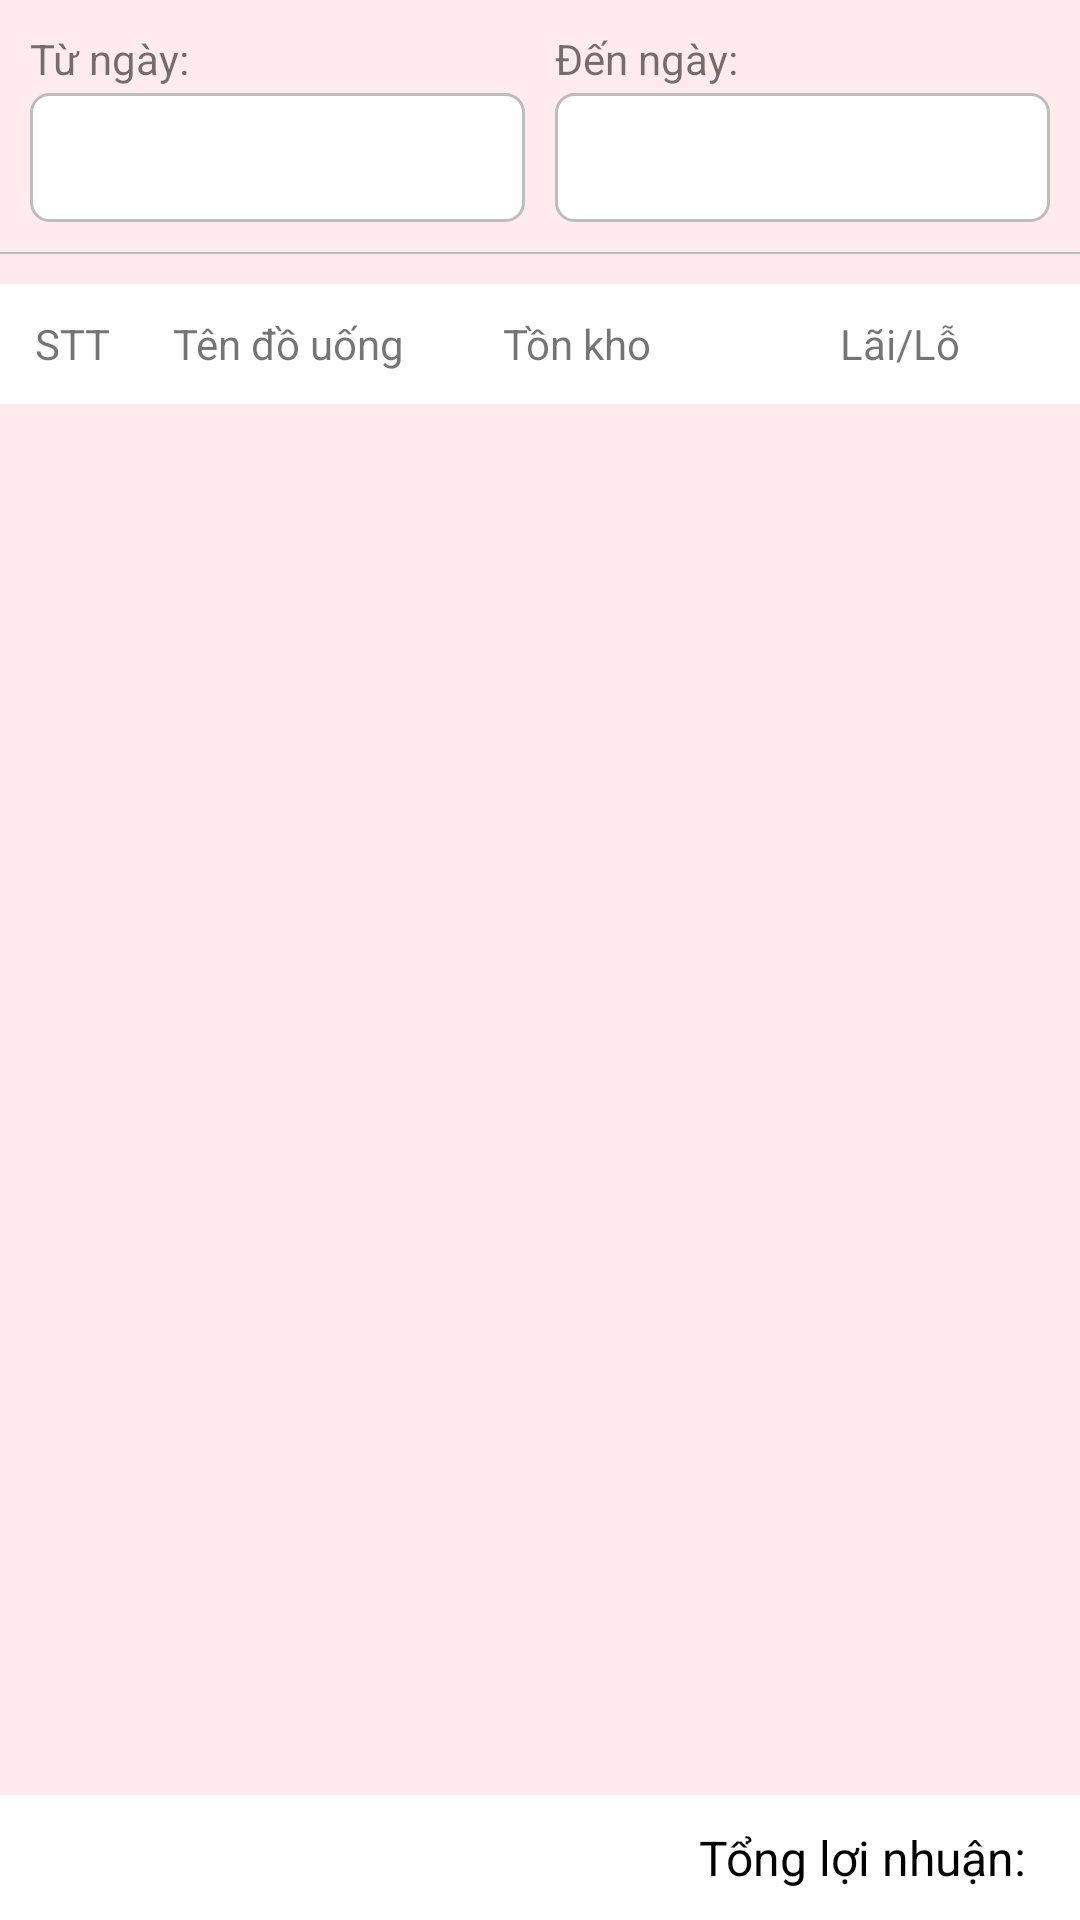

The Android layout XML behind this screen, and the referenced resources:
<!-- AndroidManifest.xml: application theme Theme.QuanLyCuaHangDoUong -->
<!-- res/layout/activity_profit.xml -->
<?xml version="1.0" encoding="utf-8"?>
<RelativeLayout xmlns:android="http://schemas.android.com/apk/res/android"
    xmlns:tools="http://schemas.android.com/tools"
    android:layout_width="match_parent"
    android:layout_height="match_parent"
    android:background="#ffebee"
    tools:ignore="ContentDescription" >

    <LinearLayout
        android:id="@+id/layout_filter"
        android:layout_width="match_parent"
        android:layout_height="wrap_content"
        android:orientation="horizontal"
        android:padding="10dp"
        tools:ignore="DisableBaselineAlignment">

        <LinearLayout
            android:layout_width="0dp"
            android:layout_height="wrap_content"
            android:layout_weight="1"
            android:orientation="vertical">

            <TextView
                android:layout_width="wrap_content"
                android:layout_height="wrap_content"
                android:text="Từ ngày:" />

            <RelativeLayout
                android:layout_width="match_parent"
                android:layout_height="wrap_content"
                android:layout_marginTop="2dp">

                <TextView
                    android:id="@+id/tv_date_from"
                    android:layout_width="match_parent"
                    android:layout_height="wrap_content"
                    android:layout_centerVertical="true"
                    android:background="@drawable/bg_white_corner_6_border_gray"
                    android:padding="12dp"
                    android:textColor="#212121"
                    android:textSize="14sp" />

                <ImageView
                    android:layout_width="wrap_content"
                    android:layout_height="wrap_content"
                    android:layout_alignParentEnd="true"
                    android:layout_centerVertical="true"
                    android:layout_marginEnd="5dp"
                    android:src="@drawable/ic_drop_down_black_18" />
            </RelativeLayout>
        </LinearLayout>

        <LinearLayout
            android:layout_width="0dp"
            android:layout_height="wrap_content"
            android:layout_marginStart="10dp"
            android:layout_weight="1"
            android:orientation="vertical">

            <TextView
                android:layout_width="wrap_content"
                android:layout_height="wrap_content"
                android:text="Đến ngày:" />

            <RelativeLayout
                android:layout_width="match_parent"
                android:layout_height="wrap_content"
                android:layout_marginTop="2dp">

                <TextView
                    android:id="@+id/tv_date_to"
                    android:layout_width="match_parent"
                    android:layout_height="wrap_content"
                    android:layout_centerVertical="true"
                    android:background="@drawable/bg_white_corner_6_border_gray"
                    android:padding="12dp"
                    android:textColor="#212121"
                    android:textSize="14sp" />

                <ImageView
                    android:layout_width="wrap_content"
                    android:layout_height="wrap_content"
                    android:layout_alignParentEnd="true"
                    android:layout_centerVertical="true"
                    android:layout_marginEnd="5dp"
                    android:src="@drawable/ic_drop_down_black_18" />
            </RelativeLayout>
        </LinearLayout>
    </LinearLayout>

    <View
        android:id="@+id/view_divider"
        android:layout_width="match_parent"
        android:layout_height="0.5dp"
        android:layout_below="@+id/layout_filter"
        android:layout_marginBottom="10dp"
        android:background="#BDBDBD" />

    <LinearLayout
        android:id="@+id/layout_title"
        android:layout_width="match_parent"
        android:layout_height="40dp"
        android:layout_below="@+id/view_divider"
        android:background="@color/white"
        android:gravity="center_vertical"
        android:orientation="horizontal">

        <TextView
            android:layout_width="0dp"
            android:layout_height="match_parent"
            android:layout_weight="1"
            android:gravity="center"
            android:text="STT"
            android:textSize="14sp" />

        <TextView
            android:layout_width="0dp"
            android:layout_height="match_parent"
            android:layout_weight="2"
            android:gravity="center"
            android:text="Tên đồ uống"
            android:textSize="14sp" />

        <TextView
            android:layout_width="0dp"
            android:layout_height="match_parent"
            android:layout_weight="2"
            android:gravity="center"
            android:text="Tồn kho"
            android:textSize="14sp" />

        <TextView
            android:layout_width="0dp"
            android:layout_height="match_parent"
            android:layout_weight="2.5"
            android:gravity="center"
            android:text="Lãi/Lỗ"
            android:textSize="14sp" />
    </LinearLayout>

    <androidx.recyclerview.widget.RecyclerView
        android:id="@+id/rcv_data"
        android:layout_width="match_parent"
        android:layout_height="match_parent"
        android:layout_above="@+id/layout_bottom"
        android:layout_below="@+id/layout_title" />

    <RelativeLayout
        android:id="@+id/layout_bottom"
        android:layout_width="match_parent"
        android:layout_height="wrap_content"
        android:layout_alignParentBottom="true"
        android:background="@color/white"
        android:padding="10dp">

        <TextView
            android:layout_width="wrap_content"
            android:layout_height="wrap_content"
            android:layout_centerVertical="true"
            android:layout_marginEnd="8dp"
            android:layout_toStartOf="@+id/tv_total_profit"
            android:text="Tổng lợi nhuận:"
            android:textColor="@color/black"
            android:textSize="16sp" />

        <TextView
            android:id="@+id/tv_total_profit"
            android:layout_width="wrap_content"
            android:layout_height="wrap_content"
            android:layout_alignParentEnd="true"
            android:layout_centerVertical="true"
            android:textColor="#FC5353"
            android:textSize="16sp"
            android:textStyle="bold" />
    </RelativeLayout>

</RelativeLayout>
<!-- resources referenced by this layout -->
<resources>
  <color name="black">#FF000000</color>
  <color name="white">#FFFFFFFF</color>
  <!-- drawable bg_white_corner_6_border_gray (drawable) -->
  <?xml version="1.0" encoding="utf-8"?>
  <shape xmlns:android="http://schemas.android.com/apk/res/android">
      <corners android:radius="6dp" />
      <solid android:color="@color/white" />
      <stroke android:width="1dp"
          android:color="#BDBDBD"/>
  </shape>
  <style name="Theme.QuanLyCuaHangDoUong" parent="Theme.AppCompat.Light.DarkActionBar">
          <item name="colorPrimaryDark">#FF3700B3</item>
          <item name="colorPrimary">#FF6200EE</item>
      </style>
</resources>
